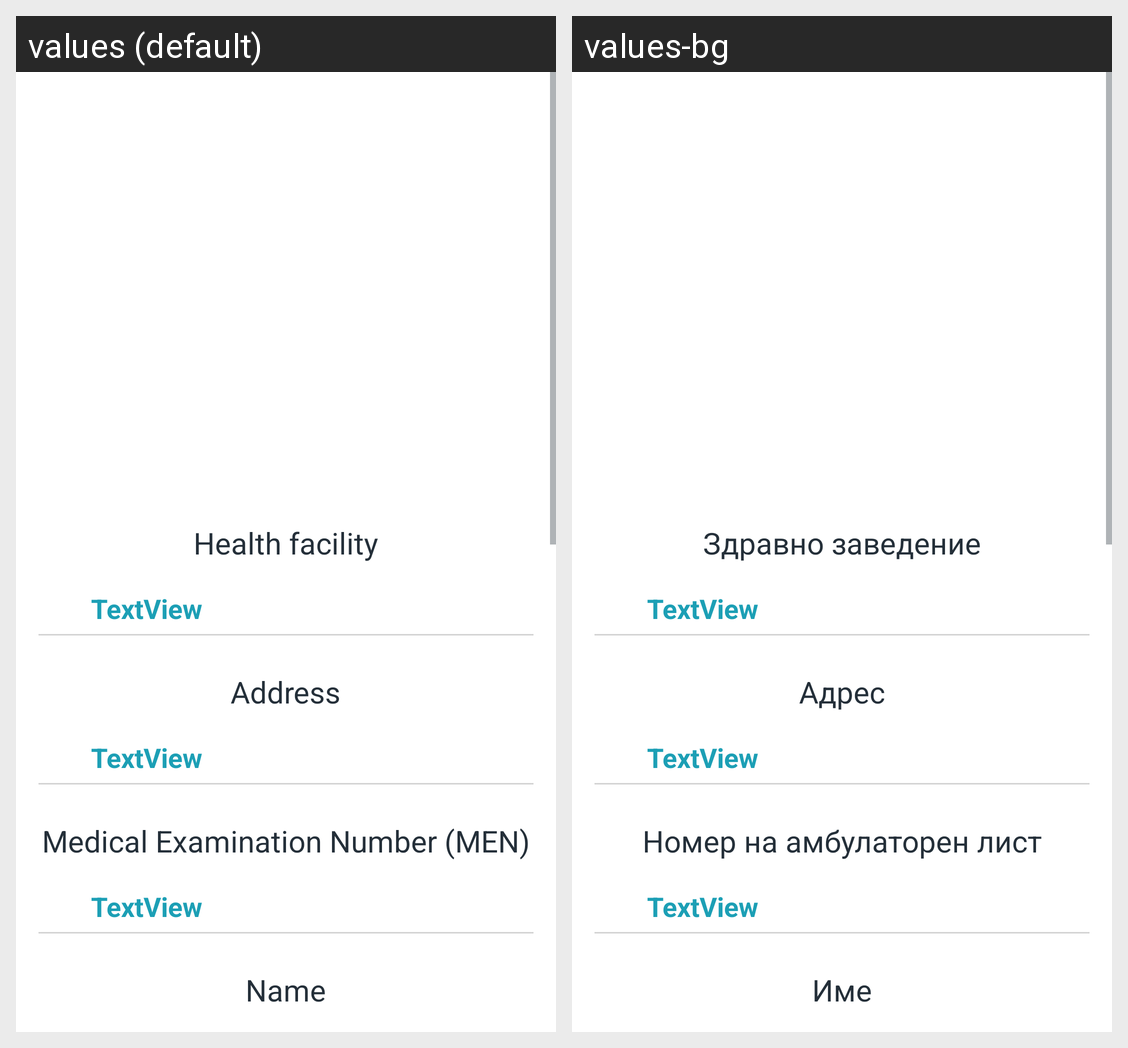

For this localized Android screen grid, give each drawn string resource with its value in every locale shown.
Android screen res/layout/note_details_fragment.xml rendered under 2 locales, left to right: values (default), values-bg. Device: Nexus 5 (rendered at 1080×1920; each locale shown at half size, 540×960, under a caption strip naming it); theme AppTheme.
Strings drawn on this screen, with the default value and each locale's value (text and hints the layout hard-codes, and strings that could not be matched under every locale, appear in the picture but are not listed):

health_facility
  values: Health facility
  values-bg: Здравно заведение

address
  values: Address
  values-bg: Адрес

MEN
  values: Medical Examination Number (MEN)
  values-bg: Номер на амбулаторен лист

name
  values: Name
  values-bg: Име
